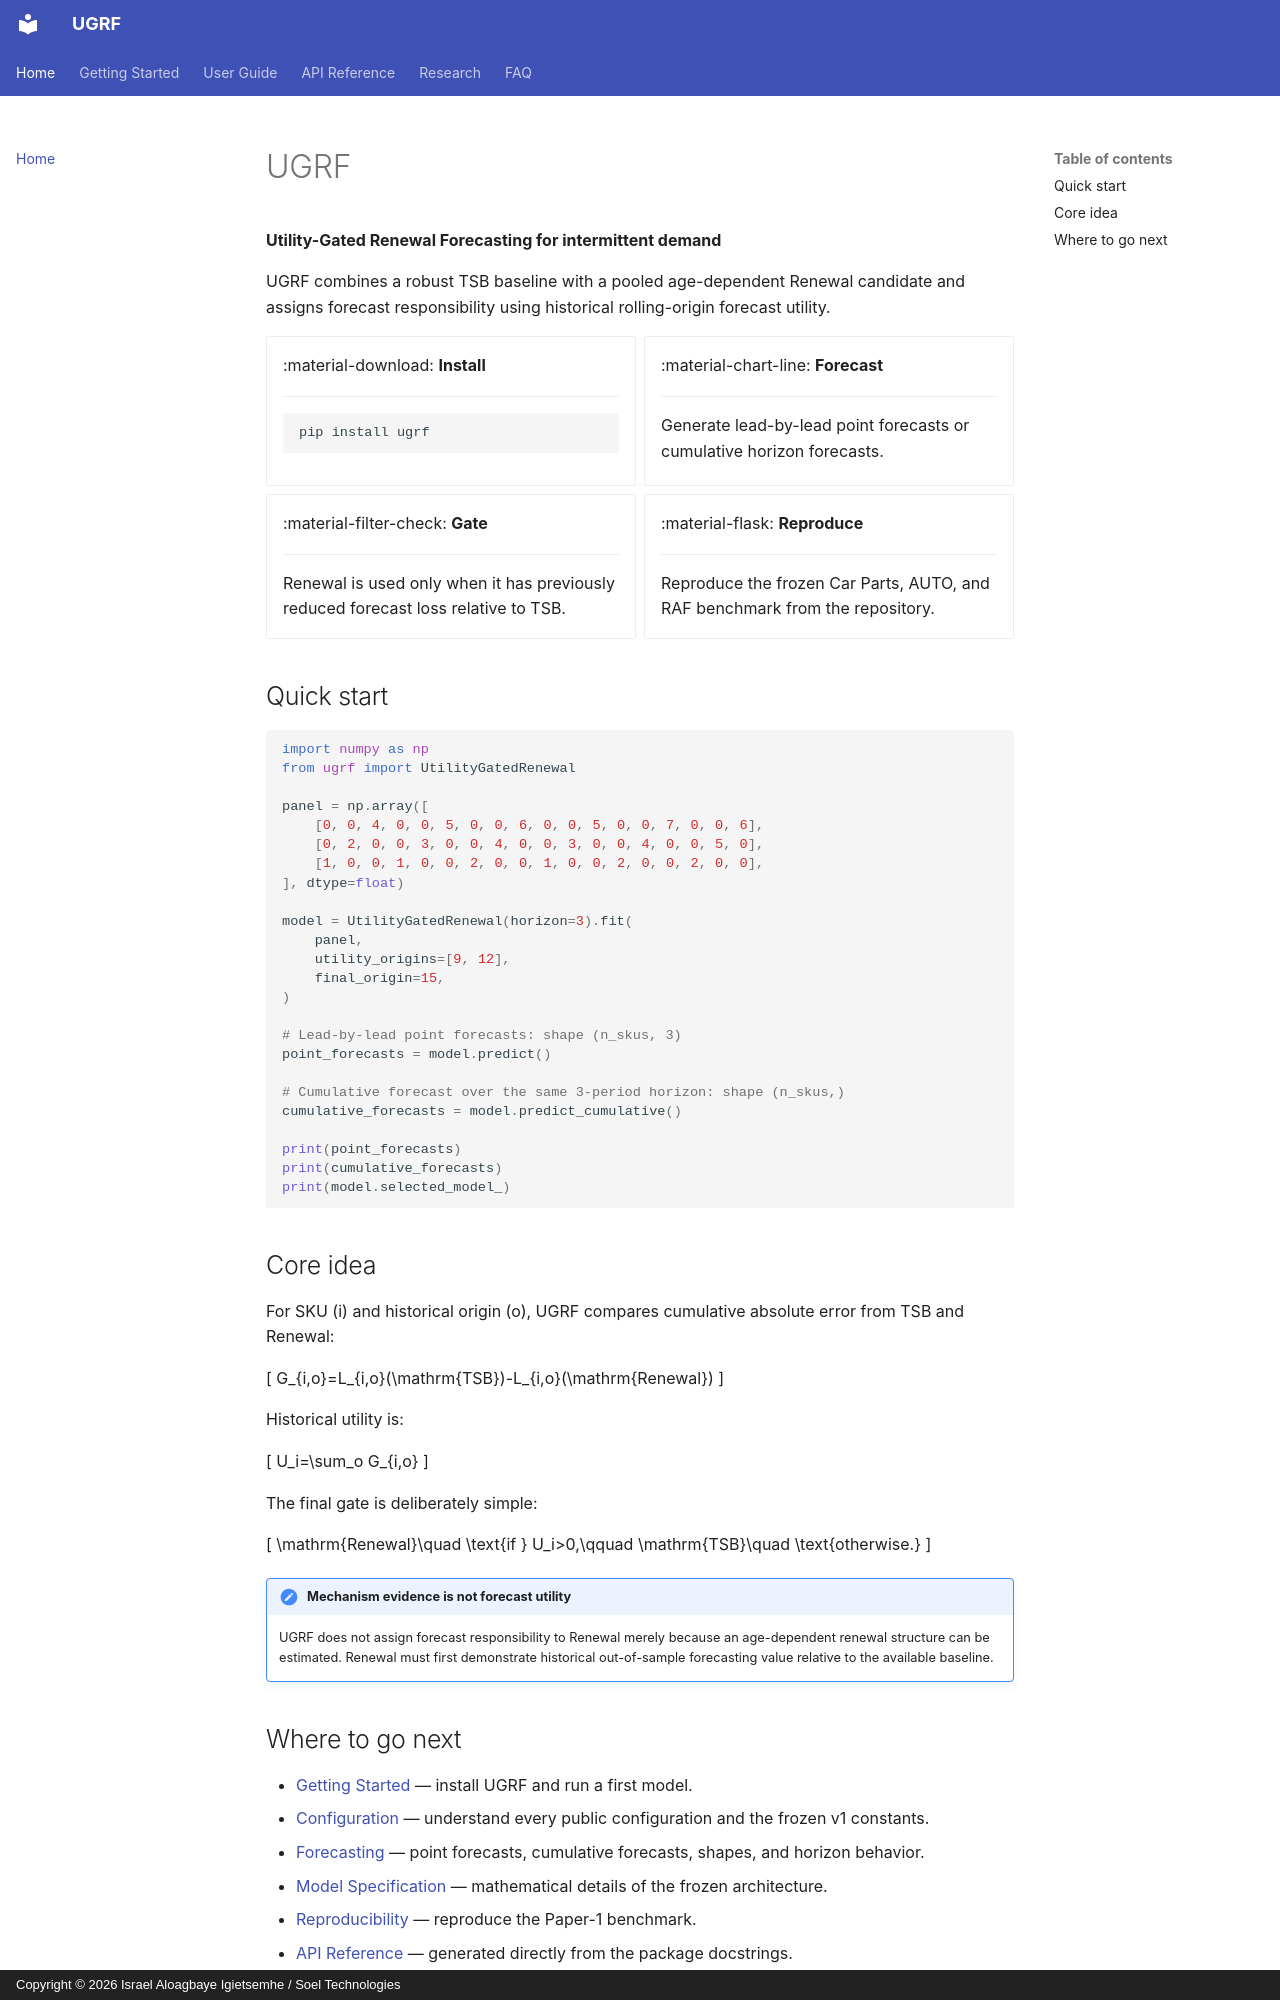

repository: israelsoeltechnologies/ugrf · page: index.html · generator: mkdocs · copyright: Copyright © 2026 Israel Aloagbaye Igietsemhe / Soel Technologies

# UGRF

**Utility-Gated Renewal Forecasting for intermittent demand**

UGRF combines a robust TSB baseline with a pooled age-dependent Renewal candidate and assigns forecast responsibility using historical rolling-origin forecast utility.

<div class="grid cards" markdown>

-   :material-download: **Install**

    ---

    ```bash
    pip install ugrf
    ```

-   :material-chart-line: **Forecast**

    ---

    Generate lead-by-lead point forecasts or cumulative horizon forecasts.

-   :material-filter-check: **Gate**

    ---

    Renewal is used only when it has previously reduced forecast loss relative to TSB.

-   :material-flask: **Reproduce**

    ---

    Reproduce the frozen Car Parts, AUTO, and RAF benchmark from the repository.

</div>

## Quick start

```python
import numpy as np
from ugrf import UtilityGatedRenewal

panel = np.array([
    [0, 0, 4, 0, 0, 5, 0, 0, 6, 0, 0, 5, 0, 0, 7, 0, 0, 6],
    [0, 2, 0, 0, 3, 0, 0, 4, 0, 0, 3, 0, 0, 4, 0, 0, 5, 0],
    [1, 0, 0, 1, 0, 0, 2, 0, 0, 1, 0, 0, 2, 0, 0, 2, 0, 0],
], dtype=float)

model = UtilityGatedRenewal(horizon=3).fit(
    panel,
    utility_origins=[9, 12],
    final_origin=15,
)

# Lead-by-lead point forecasts: shape (n_skus, 3)
point_forecasts = model.predict()

# Cumulative forecast over the same 3-period horizon: shape (n_skus,)
cumulative_forecasts = model.predict_cumulative()

print(point_forecasts)
print(cumulative_forecasts)
print(model.selected_model_)
```

## Core idea

For SKU \(i\) and historical origin \(o\), UGRF compares cumulative absolute error from TSB and Renewal:

\[
G_{i,o}=L_{i,o}(\mathrm{TSB})-L_{i,o}(\mathrm{Renewal})
\]

Historical utility is:

\[
U_i=\sum_o G_{i,o}
\]

The final gate is deliberately simple:

\[
\mathrm{Renewal}\quad \text{if } U_i>0,\qquad
\mathrm{TSB}\quad \text{otherwise.}
\]

!!! note "Mechanism evidence is not forecast utility"
    UGRF does not assign forecast responsibility to Renewal merely because an age-dependent renewal structure can be estimated. Renewal must first demonstrate historical out-of-sample forecasting value relative to the available baseline.
